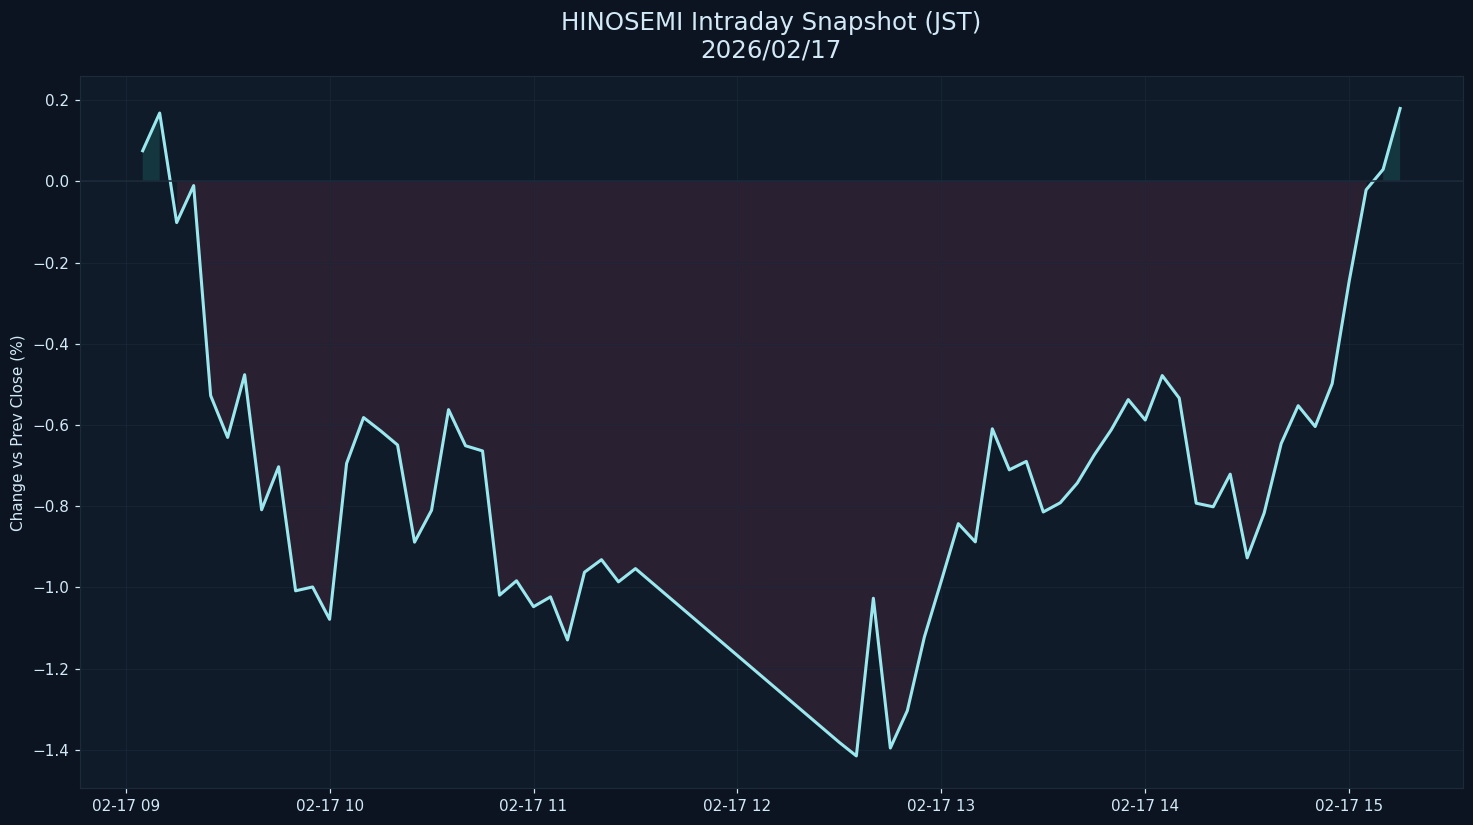

Source data for this figure (header and first rows):
datetime_jst, pct
2026-02-17 09:05:00+09:00, 0.07542
2026-02-17 09:10:00+09:00, 0.1683
2026-02-17 09:15:00+09:00, -0.1015
2026-02-17 09:20:00+09:00, -0.0104
2026-02-17 09:25:00+09:00, -0.5275
2026-02-17 09:30:00+09:00, -0.6305
2026-02-17 09:35:00+09:00, -0.4761
2026-02-17 09:40:00+09:00, -0.8087
2026-02-17 09:45:00+09:00, -0.7028
2026-02-17 09:50:00+09:00, -1.008
2026-02-17 09:55:00+09:00, -0.9988
2026-02-17 10:00:00+09:00, -1.079
2026-02-17 10:05:00+09:00, -0.6947
2026-02-17 10:10:00+09:00, -0.5816
2026-02-17 10:15:00+09:00, -0.6142
2026-02-17 10:20:00+09:00, -0.6492
2026-02-17 10:25:00+09:00, -0.8884
2026-02-17 10:30:00+09:00, -0.8099
2026-02-17 10:35:00+09:00, -0.5621
2026-02-17 10:40:00+09:00, -0.6511
2026-02-17 10:45:00+09:00, -0.6638
2026-02-17 10:50:00+09:00, -1.019
2026-02-17 10:55:00+09:00, -0.9836
2026-02-17 11:00:00+09:00, -1.047
2026-02-17 11:05:00+09:00, -1.023
2026-02-17 11:10:00+09:00, -1.129
2026-02-17 11:15:00+09:00, -0.9625
2026-02-17 11:20:00+09:00, -0.9316
2026-02-17 11:25:00+09:00, -0.9862
2026-02-17 11:30:00+09:00, -0.9536
2026-02-17 12:30:00+09:00, -1.382
2026-02-17 12:35:00+09:00, -1.415
2026-02-17 12:40:00+09:00, -1.027
2026-02-17 12:45:00+09:00, -1.395
2026-02-17 12:50:00+09:00, -1.303
2026-02-17 12:55:00+09:00, -1.122
2026-02-17 13:00:00+09:00, -0.9838
2026-02-17 13:05:00+09:00, -0.8429
2026-02-17 13:10:00+09:00, -0.8879
2026-02-17 13:15:00+09:00, -0.6093
2026-02-17 13:20:00+09:00, -0.7104
2026-02-17 13:25:00+09:00, -0.6896
2026-02-17 13:30:00+09:00, -0.8142
2026-02-17 13:35:00+09:00, -0.7915
2026-02-17 13:40:00+09:00, -0.743
2026-02-17 13:45:00+09:00, -0.6737
2026-02-17 13:50:00+09:00, -0.6118
2026-02-17 13:55:00+09:00, -0.5374
2026-02-17 14:00:00+09:00, -0.5877
2026-02-17 14:05:00+09:00, -0.4782
2026-02-17 14:10:00+09:00, -0.5338
2026-02-17 14:15:00+09:00, -0.7926
2026-02-17 14:20:00+09:00, -0.8015
2026-02-17 14:25:00+09:00, -0.7211
2026-02-17 14:30:00+09:00, -0.9272
2026-02-17 14:35:00+09:00, -0.8166
2026-02-17 14:40:00+09:00, -0.6457
2026-02-17 14:45:00+09:00, -0.5524
2026-02-17 14:50:00+09:00, -0.6038
2026-02-17 14:55:00+09:00, -0.4983
... 4 more rows
